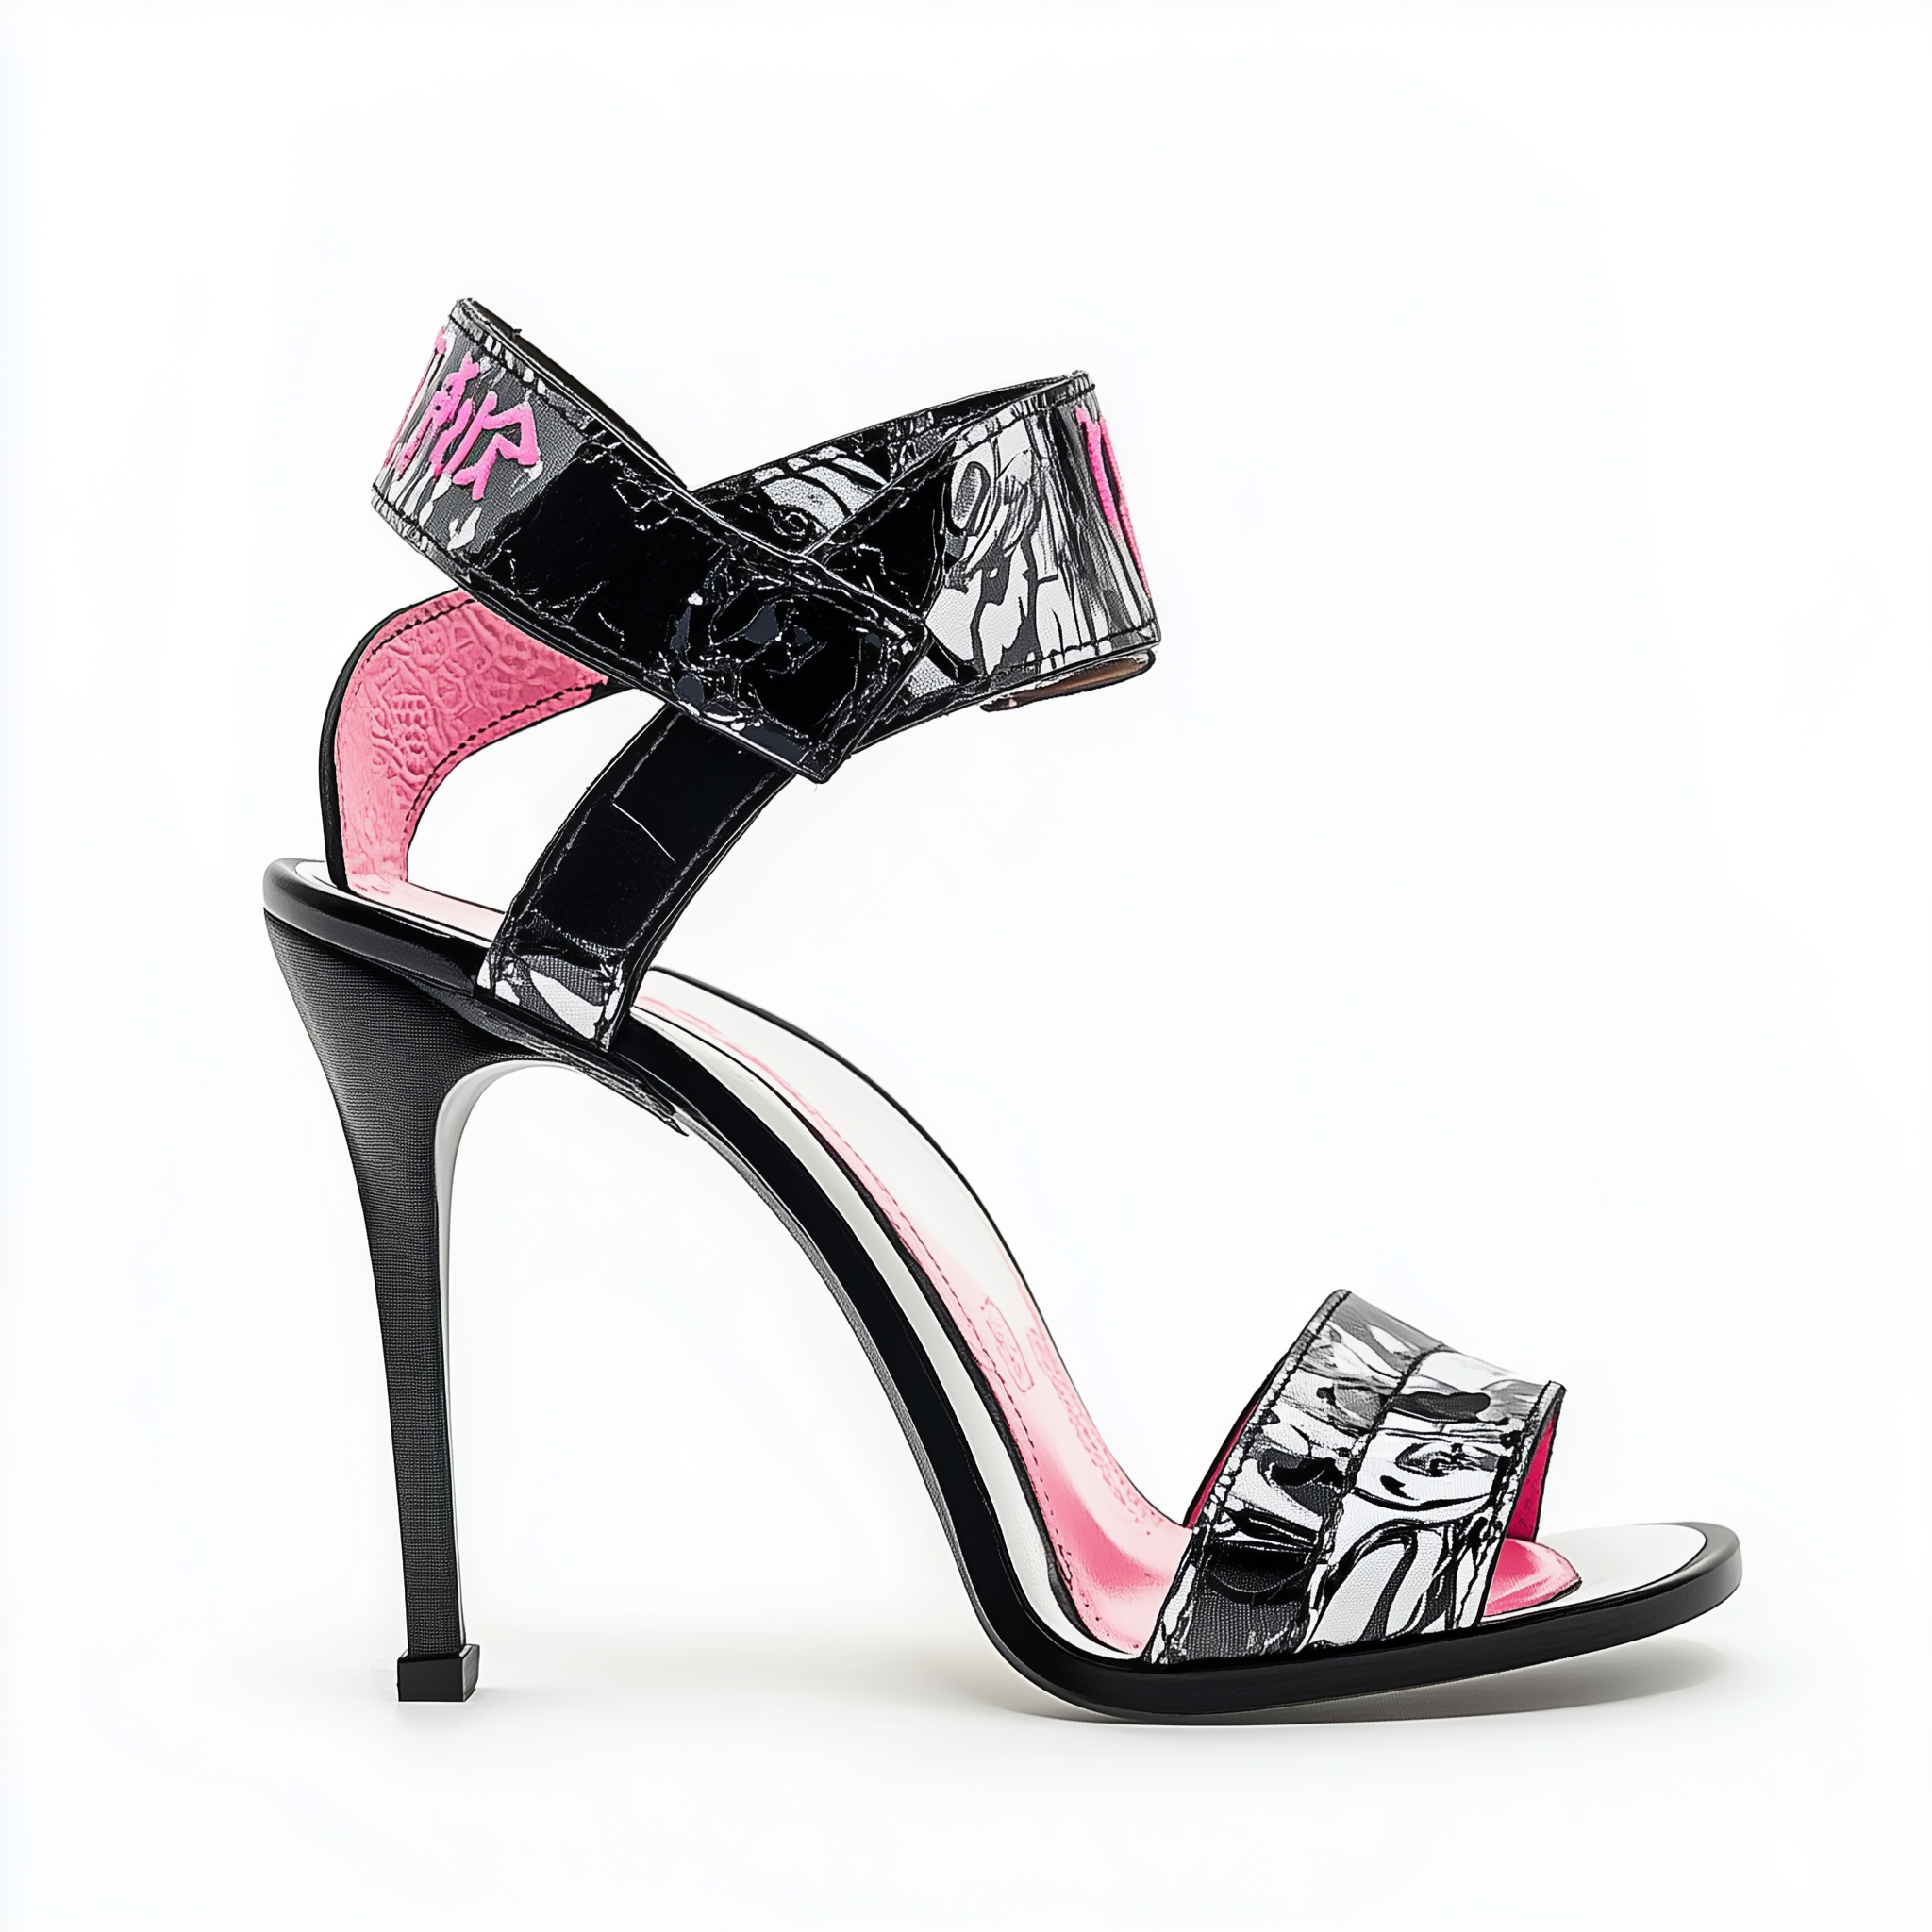
Generation parameters embedded in this image by Midjourney (PNG 'Description' text chunk):
Elegant heeled sandals for women, ankle strap, stiletto heel, black and white color scheme, pink lace details, Japanese lettering, cyberpunk streetwear style, product photography, white background, studio lighting, --v 6.1 Job ID: abe316a2-e965-4ee7-8f98-924f8f576ac6